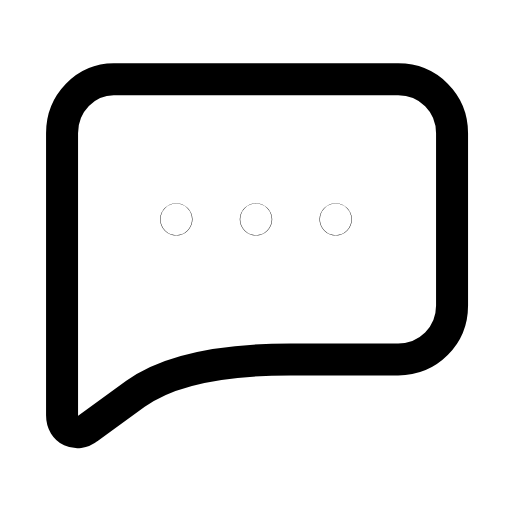
t = 0.00 s
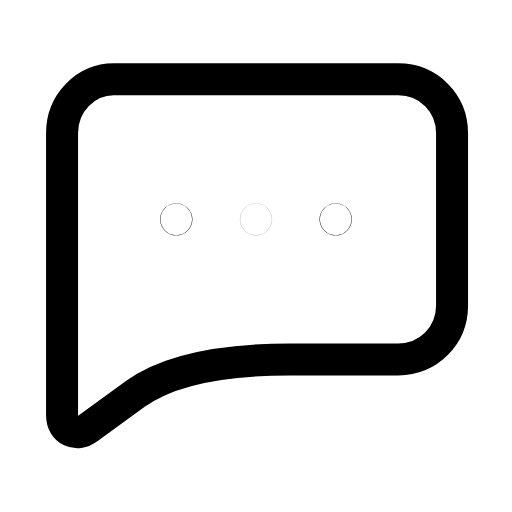
t = 0.27 s
t = 0.54 s: frame unchanged from t = 0.00 s, image omitted
t = 0.78 s: frame unchanged from t = 0.00 s, image omitted
t = 1.07 s: frame unchanged from t = 0.00 s, image omitted
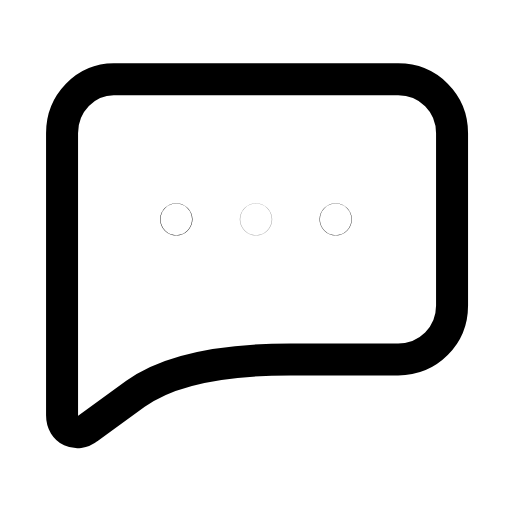
t = 1.20 s

The animated SVG that drew these frames (rendered in a browser with its animation timeline set to each time). Animation: 3 SMIL elements (animate=3); one cycle of 1.60 s, repeats indefinitely.

<svg xmlns="http://www.w3.org/2000/svg" width="24" height="24" viewBox="0 0 24 24" fill="none"><g transform="translate(-0.121 -1.13) scale(1.01)"><path stroke="currentColor" stroke-width="1.485" stroke-linecap="round" stroke-linejoin="round" fill="none" d="M5.4 4.8L18.6 4.8C20 4.8 21.1 5.9 21.1 7.3L21.1 15.3C21.1 16.7 20 17.8 18.6 17.8L13.6 17.8Q8.6 17.8 6.4 19.4L4.2 21C3.7 21.4 3 21.1 3 20.4L3 7.3C3 5.9 4.1 4.8 5.4 4.8Z"></path><circle stroke="currentColor" stroke-width="1.485" stroke-linecap="round" stroke-linejoin="round" fill="none" cx="8.3" cy="11.3" r="0.01"><animate attributeName="opacity" values="1;1;0.3;1;1;1;1;0.3;1;1;1" keyTimes="0;0.0675;0.1215;0.1845;0.45;0.6;0.777;0.819;0.855;0.9;1" dur="1.6s" repeatCount="indefinite" calcMode="spline" keySplines="0.16 1 0.3 1;0.16 1 0.3 1;0.16 1 0.3 1;0.16 1 0.3 1;0.16 1 0.3 1;0.16 1 0.3 1;0.16 1 0.3 1;0.16 1 0.3 1;0.16 1 0.3 1;0.16 1 0.3 1"/></circle><circle stroke="currentColor" stroke-width="1.485" stroke-linecap="round" stroke-linejoin="round" fill="none" cx="12" cy="11.3" r="0.01"><animate attributeName="opacity" values="1;1;0.3;1;1;1;1;0.3;1;1;1" keyTimes="0;0.126;0.18;0.243;0.45;0.6;0.738;0.78;0.816;0.9;1" dur="1.6s" repeatCount="indefinite" calcMode="spline" keySplines="0.16 1 0.3 1;0.16 1 0.3 1;0.16 1 0.3 1;0.16 1 0.3 1;0.16 1 0.3 1;0.16 1 0.3 1;0.16 1 0.3 1;0.16 1 0.3 1;0.16 1 0.3 1;0.16 1 0.3 1"/></circle><circle stroke="currentColor" stroke-width="1.485" stroke-linecap="round" stroke-linejoin="round" fill="none" cx="15.7" cy="11.3" r="0.01"><animate attributeName="opacity" values="1;1;0.3;1;1;1;1;0.3;1;1;1" keyTimes="0;0.1845;0.2385;0.3015;0.45;0.6;0.699;0.741;0.777;0.9;1" dur="1.6s" repeatCount="indefinite" calcMode="spline" keySplines="0.16 1 0.3 1;0.16 1 0.3 1;0.16 1 0.3 1;0.16 1 0.3 1;0.16 1 0.3 1;0.16 1 0.3 1;0.16 1 0.3 1;0.16 1 0.3 1;0.16 1 0.3 1;0.16 1 0.3 1"/></circle></g></svg>
